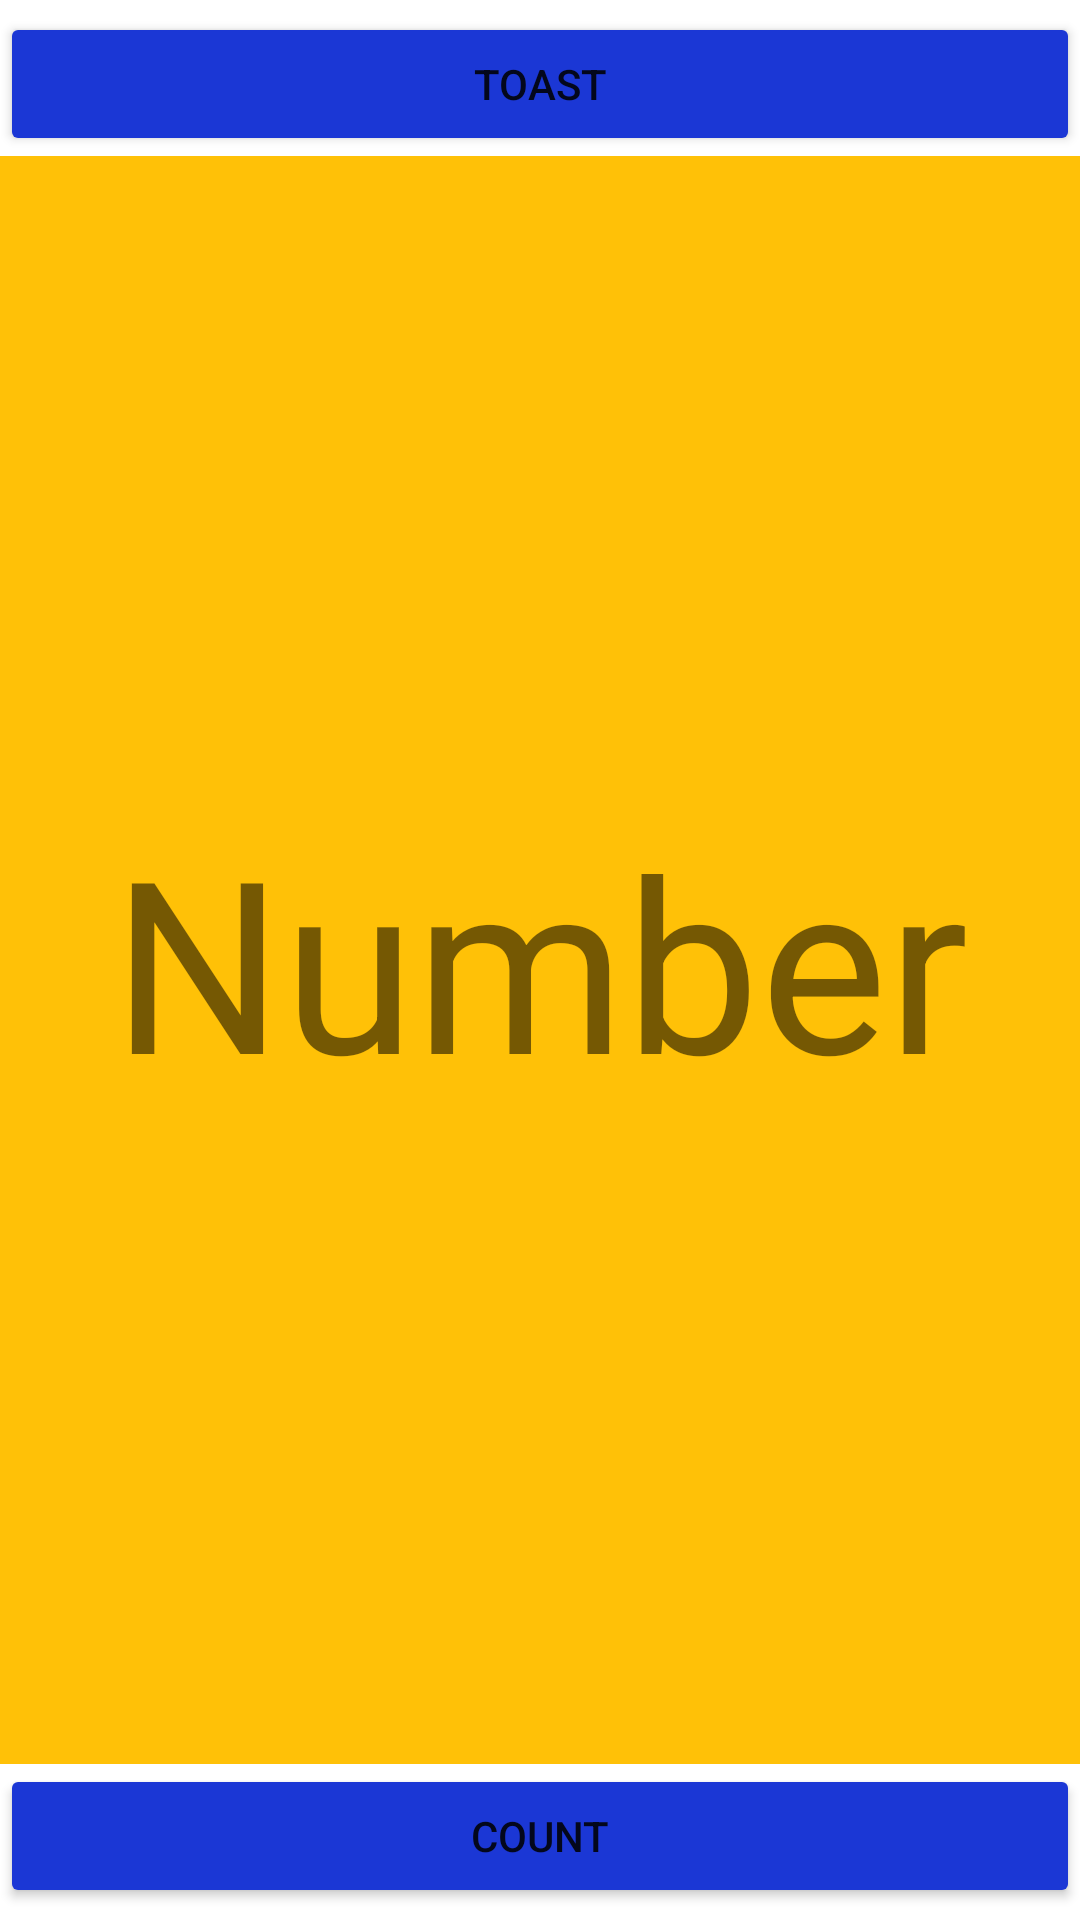

This screen was rendered from an Android layout file. Write that file and the resources it references.
<!-- AndroidManifest.xml: application theme Theme.WAula1 -->
<!-- res/layout/activity_main.xml -->
<?xml version="1.0" encoding="utf-8"?>
<androidx.constraintlayout.widget.ConstraintLayout xmlns:android="http://schemas.android.com/apk/res/android"
    xmlns:app="http://schemas.android.com/apk/res-auto"
    xmlns:tools="http://schemas.android.com/tools"
    android:layout_width="match_parent"
    android:layout_height="match_parent"
    android:background="@color/purple_700"
    android:backgroundTint="@color/white"
    tools:context=".MainActivity">

    <Button
        android:id="@+id/btCount"
        android:layout_width="0dp"
        android:layout_height="wrap_content"
        android:layout_marginBottom="4dp"
        android:backgroundTint="#1B37D5"
        android:text="Count"
        app:layout_constraintBottom_toBottomOf="parent"
        app:layout_constraintEnd_toEndOf="parent"
        app:layout_constraintHorizontal_bias="0.0"
        app:layout_constraintStart_toStartOf="parent" />

    <TextView
        android:id="@+id/tvNumber"
        android:layout_width="0dp"
        android:layout_height="0dp"
        android:background="#FFC107"
        android:gravity="center"
        android:text="Number"
        android:textSize="80sp"
        app:layout_constraintBottom_toTopOf="@+id/btCount"
        app:layout_constraintEnd_toEndOf="parent"
        app:layout_constraintHorizontal_bias="0.0"
        app:layout_constraintStart_toStartOf="parent"
        app:layout_constraintTop_toBottomOf="@+id/btToast"
        app:layout_constraintVertical_bias="0.0" />

    <Button
        android:id="@+id/btToast"
        android:layout_width="0dp"
        android:layout_height="wrap_content"
        android:layout_marginTop="4dp"
        android:backgroundTint="#1B37D5"
        android:text="Toast"
        app:layout_constraintEnd_toEndOf="parent"
        app:layout_constraintHorizontal_bias="0.0"
        app:layout_constraintStart_toStartOf="parent"
        app:layout_constraintTop_toTopOf="parent" />

</androidx.constraintlayout.widget.ConstraintLayout>
<!-- resources referenced by this layout -->
<resources>
  <style name="Theme.WAula1" parent="Theme.MaterialComponents.DayNight.DarkActionBar">
          
          <item name="colorPrimary">@color/purple_500</item>
          <item name="colorPrimaryVariant">@color/purple_700</item>
          <item name="colorOnPrimary">@color/white</item>
          
          <item name="colorSecondary">@color/teal_200</item>
          <item name="colorSecondaryVariant">@color/teal_700</item>
          <item name="colorOnSecondary">@color/black</item>
          
          <item name="android:statusBarColor">?attr/colorPrimaryVariant</item>
          
      </style>
  <!-- not gathered from this repository: default colours our renderer supplied (Android Studio template values) -->
  <color name="purple_500">#FF6200EE</color>
  <color name="purple_700">#FF3700B3</color>
  <color name="teal_200">#FF03DAC5</color>
  <color name="teal_700">#FF018786</color>
  <color name="black">#FF000000</color>
  <color name="white">#FFFFFFFF</color>
</resources>
